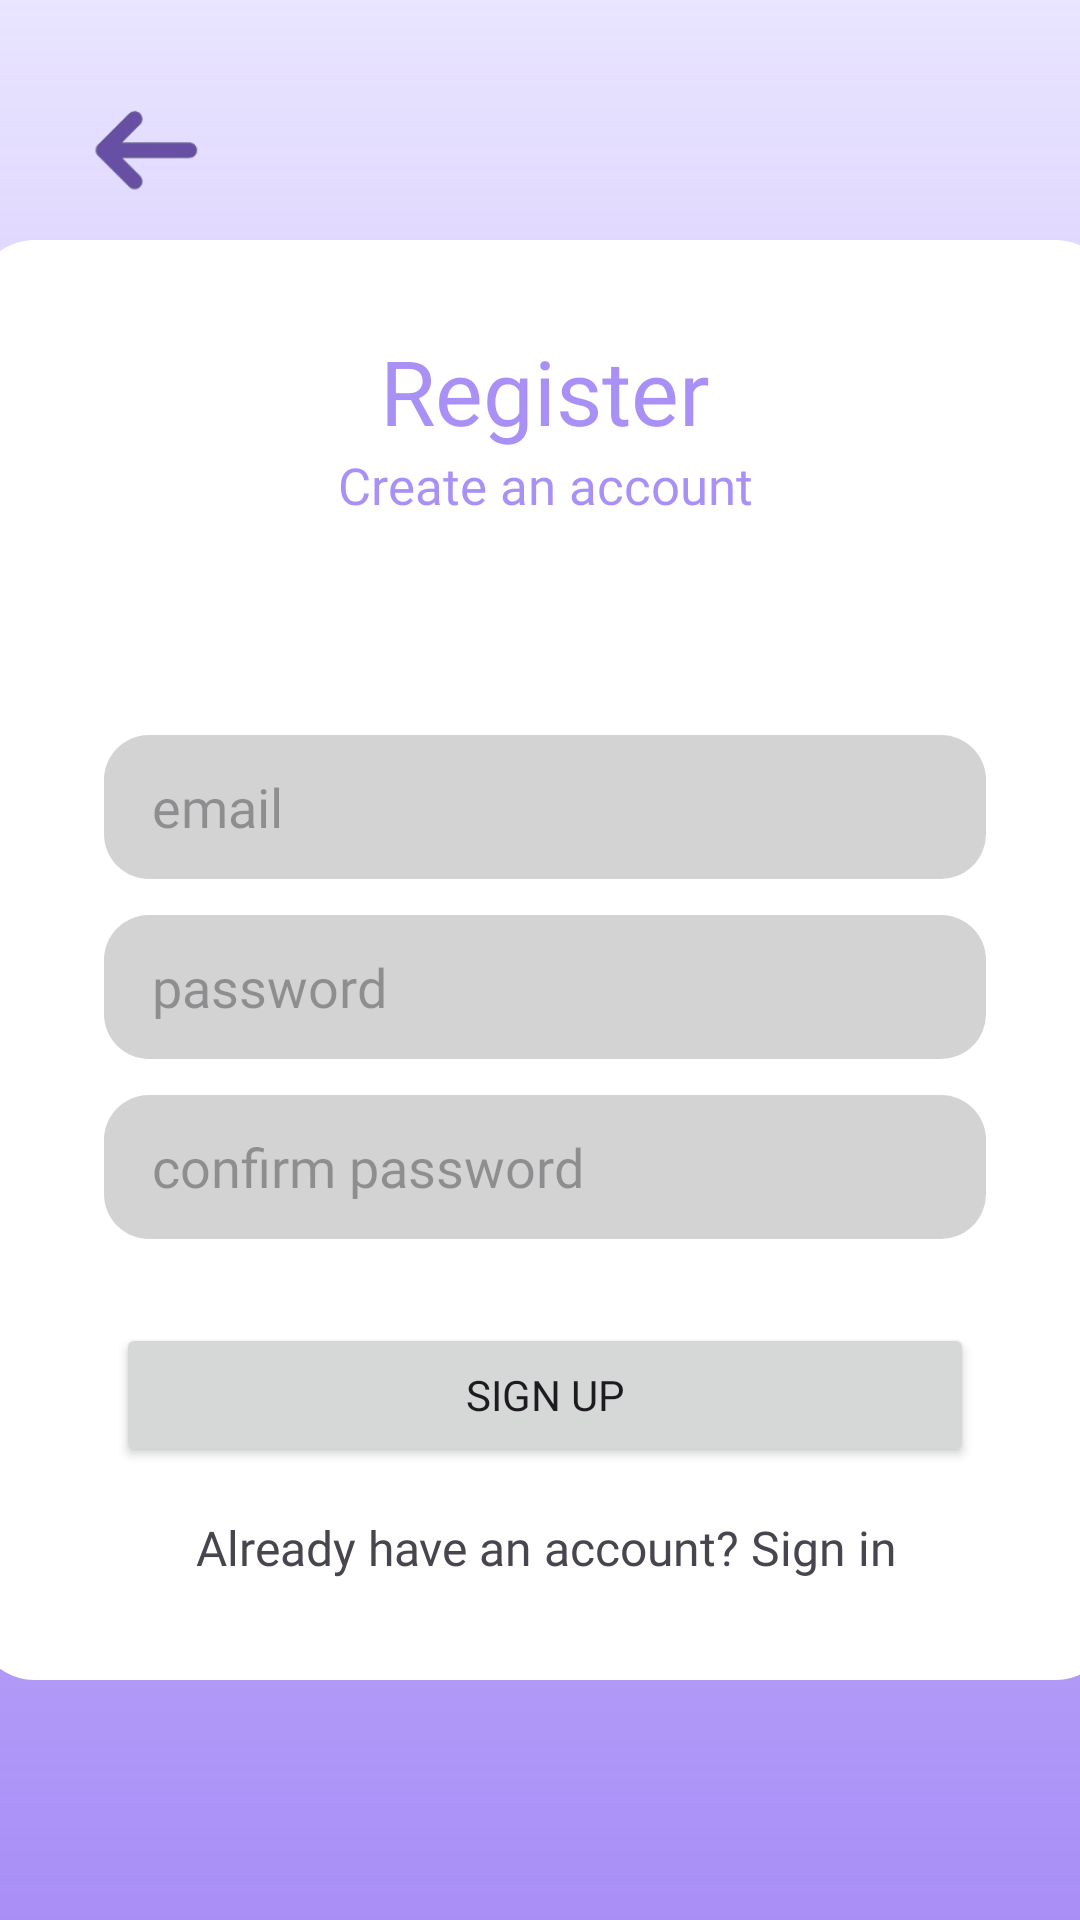

Layout XML and referenced resources for this Android screen:
<!-- AndroidManifest.xml: application theme Theme.Pustaka -->
<!-- res/layout/activity_register.xml -->
<?xml version="1.0" encoding="utf-8"?>
<androidx.constraintlayout.widget.ConstraintLayout xmlns:android="http://schemas.android.com/apk/res/android"
    xmlns:app="http://schemas.android.com/apk/res-auto"
    xmlns:tools="http://schemas.android.com/tools"
    android:id="@+id/register"
    android:background="@drawable/gradient_bg"
    android:layout_width="match_parent"
    android:layout_height="match_parent"
    tools:context=".Register">

    <androidx.constraintlayout.widget.ConstraintLayout
        android:id="@+id/layout1"
        android:layout_width="380dp"
        android:layout_height="480dp"
        android:layout_marginHorizontal="20dp"
        android:background="@drawable/rounded_edge"
        android:backgroundTint="@color/white"
        android:paddingVertical="30dp"
        app:layout_constraintBottom_toBottomOf="parent"
        app:layout_constraintEnd_toEndOf="parent"
        app:layout_constraintHorizontal_bias="0.483"
        app:layout_constraintStart_toStartOf="parent"
        app:layout_constraintTop_toTopOf="parent">

        <TextView
            android:id="@+id/wbtext"
            android:layout_width="wrap_content"
            android:layout_height="wrap_content"
            android:fontFamily="@font/myriadpro_bold"
            android:text="Register"
            android:textSize="30dp"
            android:textColor="#AB7E5AF2"
            app:layout_constraintEnd_toEndOf="parent"
            app:layout_constraintStart_toStartOf="parent"
            app:layout_constraintTop_toTopOf="parent" />

        <TextView
            android:id="@+id/text"
            android:layout_width="wrap_content"
            android:layout_height="wrap_content"
            android:fontFamily="@font/myriadpro_regular"
            android:text="Create an account"
            android:textSize="17dp"
            android:textColor="#AB7E5AF2"
            app:layout_constraintEnd_toEndOf="parent"
            app:layout_constraintStart_toStartOf="parent"
            app:layout_constraintTop_toBottomOf="@+id/wbtext" />

        <EditText
            android:id="@+id/usn"
            android:layout_width="294dp"
            android:layout_height="48dp"
            android:layout_marginTop="72dp"
            android:ems="10"
            android:fontFamily="@font/myriadpro_semibold"
            android:hint="email"
            android:inputType="text"
            android:background="@drawable/custom_input_box"
            android:paddingStart="16dp"
            android:textColor="#AB7E5AF2"
            app:layout_constraintEnd_toEndOf="parent"
            app:layout_constraintStart_toStartOf="parent"
            app:layout_constraintTop_toBottomOf="@+id/text" />


        <EditText
            android:id="@+id/pw"
            android:layout_width="294dp"
            android:layout_height="48dp"
            android:layout_marginTop="12dp"
            android:ems="10"
            android:fontFamily="@font/myriadpro_semibold"
            android:hint="password"
            android:inputType="text"
            android:background="@drawable/custom_input_box"
            android:paddingStart="16dp"
            android:textColor="#AB7E5AF2"
            app:layout_constraintEnd_toEndOf="parent"
            app:layout_constraintStart_toStartOf="parent"
            app:layout_constraintTop_toBottomOf="@+id/usn" />


        <EditText
            android:id="@+id/cpw"
            android:layout_width="294dp"
            android:layout_height="48dp"
            android:layout_marginTop="12dp"
            android:ems="10"
            android:fontFamily="@font/myriadpro_semibold"
            android:hint="confirm password"
            android:inputType="text"
            android:background="@drawable/custom_input_box"
            android:paddingStart="16dp"
            android:textColor="#AB7E5AF2"
            app:layout_constraintEnd_toEndOf="parent"
            app:layout_constraintStart_toStartOf="parent"
            app:layout_constraintTop_toBottomOf="@+id/pw" />


        <Button
            android:id="@+id/sign_up"
            android:layout_width="286dp"
            android:layout_height="48dp"
            android:layout_marginTop="28dp"
            android:fontFamily="@font/myriadpro_semibold"
            android:text="Sign Up"
            app:layout_constraintEnd_toEndOf="parent"
            app:layout_constraintStart_toStartOf="parent"
            app:layout_constraintTop_toBottomOf="@+id/cpw" />


        <TextView
            android:id="@+id/sign_in"
            android:layout_width="wrap_content"
            android:layout_height="wrap_content"
            android:layout_marginTop="16dp"
            android:fontFamily="@font/myriadpro_semibold"
            android:text="Already have an account? Sign in"
            android:textSize="16sp"
            app:layout_constraintEnd_toEndOf="parent"
            app:layout_constraintHorizontal_bias="0.503"
            app:layout_constraintStart_toStartOf="parent"
            app:layout_constraintTop_toBottomOf="@+id/sign_up" />


    </androidx.constraintlayout.widget.ConstraintLayout>


    <ImageView
        android:id="@+id/imageBack"
        android:layout_width="64dp"
        android:layout_height="51dp"
        android:layout_marginStart="16dp"
        android:layout_marginTop="24dp"
        app:layout_constraintStart_toStartOf="parent"
        app:layout_constraintTop_toTopOf="parent"
        app:srcCompat="@drawable/back" />
</androidx.constraintlayout.widget.ConstraintLayout>
<!-- resources referenced by this layout -->
<resources>
  <color name="white">#FFFFFFFF</color>
  <!-- drawable back: png bitmap (drawable, 5701 bytes) -->
  <!-- drawable custom_input_box (drawable) -->
  <?xml version="1.0" encoding="utf-8"?>
  <shape xmlns:android="http://schemas.android.com/apk/res/android"
      android:shape="rectangle">
      <solid android:color="#D3D3D3"/>
      <corners android:radius="15dp"/>
  
  </shape>
  <!-- drawable gradient_bg (drawable) -->
  <shape
      xmlns:android="http://schemas.android.com/apk/res/android"
      android:shape="rectangle">
  
      <gradient
          android:type="linear"
          android:startColor="#AB7E5AF2"
          android:endColor="#E9E4FF"
          android:angle="90"
          />
  
  </shape>
  <!-- drawable rounded_edge (drawable) -->
  <?xml version="1.0" encoding="utf-8"?>
  <shape xmlns:android="http://schemas.android.com/apk/res/android"
      android:shape="rectangle">
      <corners android:radius="20dp" /> 
      <solid android:color="@color/cardview_light_background" /> 
  </shape>
  <style name="Theme.Pustaka" parent="Base.Theme.Pustaka" />
  <style name="Base.Theme.Pustaka" parent="Theme.Material3.DayNight.NoActionBar">
          
          
      </style>
</resources>
